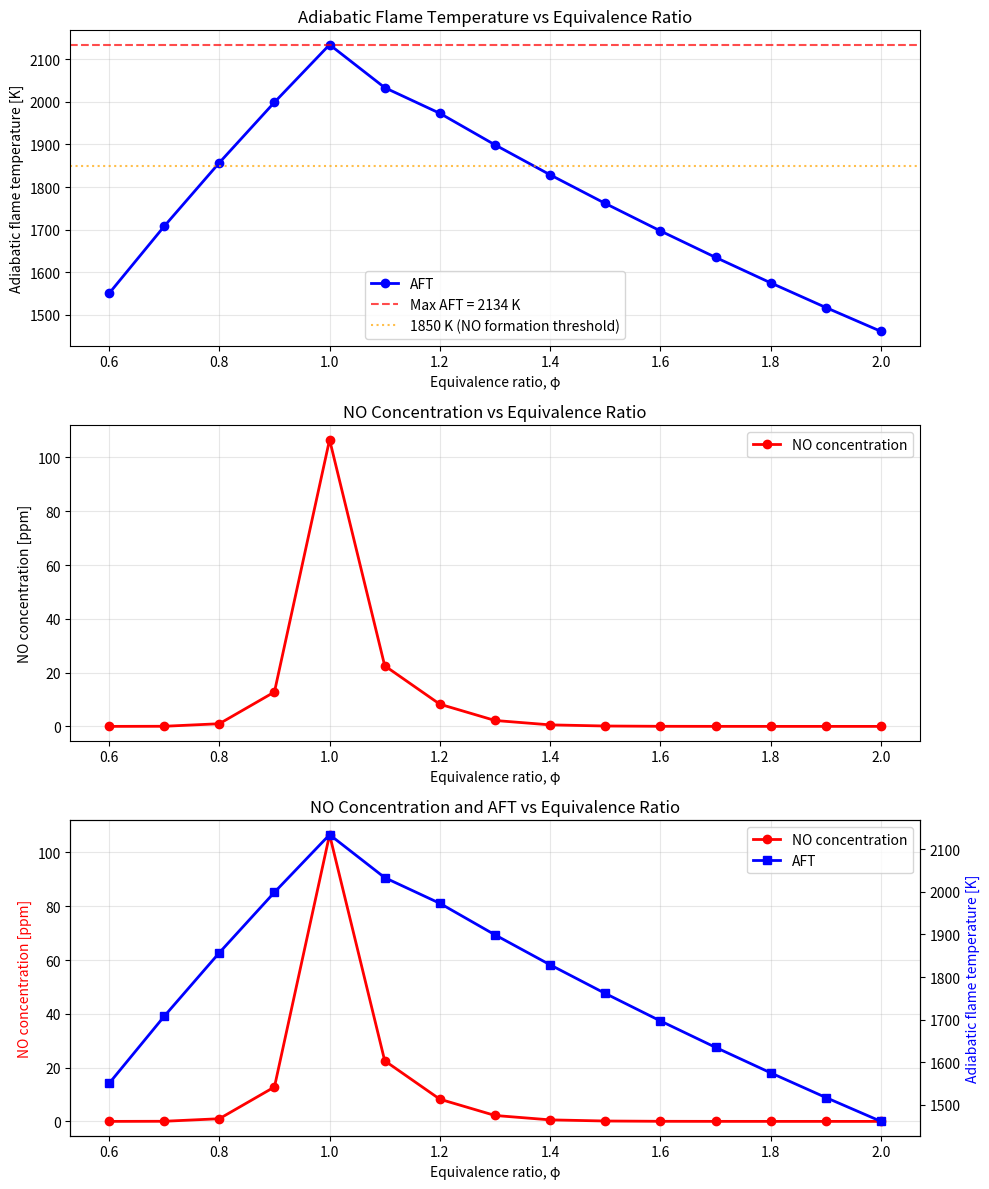

Source code (Python):
# NO concentration prediction using Zeldovich mechanism
# Exercise 5: Prediction of NO concentration at varying equivalence ratio

import numpy as np
import matplotlib.pyplot as plt
from scipy.optimize import fsolve

# Given data from previous assignment
Phi = np.array([0.6, 0.7, 0.8, 0.9, 1.0, 1.1, 1.2, 1.3, 1.4, 1.5, 1.6, 1.7, 1.8, 1.9, 2.0])
AFT = np.array([1550.43066213, 1707.93580174, 1857.09049583, 1998.88048322, 2134.07544956,
                2033.27743736, 1973.03478179, 1899.11353857, 1828.80502939, 1761.62669197,
                1697.19220524, 1635.19437898, 1575.38622149, 1517.5654539, 1461.56302568])

# Constants
R = 8.3145  # J/(mol·K)
P0 = 101325  # Pa
residence_time = 5e-3  # 5 ms in seconds
X_N2 = 0.79  # Initial mole fraction of N2
X_O2 = 0.21  # Initial mole fraction of O2
T_initial = 298  # K

def calculate_equilibrium_constant(T):
    """Calculate equilibrium constant for O2 ⇌ 2O reaction"""
    theta = T / 1000
    a1, a2, a3, a4, a5, a6 = 6.434, -0.2755, 0.02396, -0.111e-2, 0.8258, -25.80
    
    log10_Kp = a1 + a2*theta + a3*theta**2 + a4*theta**3 + a5*np.log(theta) + a6/theta
    Kp = 10**log10_Kp
    return Kp

def calculate_rate_constants(T):
    """Calculate forward rate constants for Zeldovich mechanism"""
    # Convert from cm³/(mol·s) to m³/(mol·s) by multiplying by 1e-6
    k2f = 1.8e14 * np.exp(-318000/(R*T)) * 1e-6  # m³/(mol·s)
    k3f = 9.0e9 * np.exp(-27000/(R*T)) * 1e-6    # m³/(mol·s)
    return k2f, k3f

def calculate_species_concentrations(phi, T):
    """Calculate molar concentrations of species at equilibrium"""
    # For methane combustion: CH4 + 2(O2 + 3.76N2) → CO2 + 2H2O + 7.52N2
    # At stoichiometric: 1 mol CH4 + 2 mol O2 + 7.52 mol N2
    
    # Calculate mole fractions after combustion (simplified approach)
    # Assuming complete combustion and using initial air composition
    
    # Molar concentration conversion: [species] = X_species * P / (R * T)
    total_pressure = P0  # Assuming constant pressure
    
    # For simplification, using initial air composition scaled by temperature
    # In real combustion, these would change based on equilibrium calculations
    conc_N2 = X_N2 * total_pressure / (R * T)  # mol/m³
    conc_O2 = X_O2 * total_pressure / (R * T)  # mol/m³
    
    return conc_N2, conc_O2

def calculate_NO_concentration(phi, T):
    """Calculate NO concentration using Zeldovich mechanism"""
    if T < 1000:  # NO formation negligible at low temperatures
        return 0.0
    
    # Get rate constants
    k2f, k3f = calculate_rate_constants(T)
    
    # Get equilibrium constant
    Kp = calculate_equilibrium_constant(T)
    
    # Get species concentrations
    conc_N2, conc_O2 = calculate_species_concentrations(phi, T)
    
    # Calculate [O] from equilibrium: O2 ⇌ 2O
    # Kp = [O]² / [O2] * (P0 / (R*T))
    # [O] = sqrt(Kp * [O2] * P0 / (R*T))
    conc_O = np.sqrt(Kp * conc_O2 * P0 / (R * T))
    
    # Calculate NO formation rate using equation (11)
    # d[NO]/dt = 2 * k2f * sqrt(Kp * P0 / (R*T)) * [N2] * [O2]^(1/2)
    dNO_dt = 2 * k2f * np.sqrt(Kp * P0 / (R * T)) * conc_N2 * np.sqrt(conc_O2)
    
    # Calculate NO concentration after residence time
    NO_conc = dNO_dt * residence_time  # mol/m³
    
    return NO_conc

def convert_to_ppm(NO_conc, T):
    """Convert NO concentration from mol/m³ to ppm"""
    # Total molar concentration at temperature T
    total_conc = P0 / (R * T)  # mol/m³
    
    # Mole fraction
    X_NO = NO_conc / total_conc
    
    # Convert to ppm
    NO_ppm = X_NO * 1e6
    
    return NO_ppm

# Calculate NO concentrations for all equivalence ratios
NO_concentrations = []
NO_ppm_values = []

for i, (phi, T) in enumerate(zip(Phi, AFT)):
    NO_conc = calculate_NO_concentration(phi, T)
    NO_ppm = convert_to_ppm(NO_conc, T)
    
    NO_concentrations.append(NO_conc)
    NO_ppm_values.append(NO_ppm)
    
    print(f"φ = {phi:.1f}, T = {T:.1f} K, NO = {NO_ppm:.2f} ppm")

NO_concentrations = np.array(NO_concentrations)
NO_ppm_values = np.array(NO_ppm_values)

# Create plots
fig, (ax1, ax2, ax3) = plt.subplots(3, 1, figsize=(10, 12))

# Plot 1: Adiabatic Flame Temperature
ax1.plot(Phi, AFT, 'b-o', linewidth=2, markersize=6, label='AFT')
ax1.axhline(y=max(AFT), color='r', linestyle='--', alpha=0.7, label=f'Max AFT = {max(AFT):.0f} K')
ax1.axhline(y=1850, color='orange', linestyle=':', alpha=0.7, label='1850 K (NO formation threshold)')
ax1.set_xlabel('Equivalence ratio, φ')
ax1.set_ylabel('Adiabatic flame temperature [K]')
ax1.set_title('Adiabatic Flame Temperature vs Equivalence Ratio')
ax1.grid(True, alpha=0.3)
ax1.legend()

# Plot 2: NO concentration in ppm
ax2.plot(Phi, NO_ppm_values, 'r-o', linewidth=2, markersize=6, label='NO concentration')
ax2.set_xlabel('Equivalence ratio, φ')
ax2.set_ylabel('NO concentration [ppm]')
ax2.set_title('NO Concentration vs Equivalence Ratio')
ax2.grid(True, alpha=0.3)
ax2.legend()

# Plot 3: Combined plot showing both AFT and NO
ax3_temp = ax3.twinx()

line1 = ax3.plot(Phi, NO_ppm_values, 'r-o', linewidth=2, markersize=6, label='NO concentration')
line2 = ax3_temp.plot(Phi, AFT, 'b-s', linewidth=2, markersize=6, label='AFT')

ax3.set_xlabel('Equivalence ratio, φ')
ax3.set_ylabel('NO concentration [ppm]', color='r')
ax3_temp.set_ylabel('Adiabatic flame temperature [K]', color='b')
ax3.set_title('NO Concentration and AFT vs Equivalence Ratio')
ax3.grid(True, alpha=0.3)

# Combine legends
lines1, labels1 = ax3.get_legend_handles_labels()
lines2, labels2 = ax3_temp.get_legend_handles_labels()
ax3.legend(lines1 + lines2, labels1 + labels2, loc='upper right')

plt.tight_layout()
plt.show()

# Analysis and comments
print("\n" + "="*60)
print("ANALYSIS OF RESULTS")
print("="*60)

print(f"\nTemperature range for significant NO formation:")
print(f"- Threshold temperature: ~1850 K")
print(f"- Maximum AFT: {max(AFT):.1f} K at φ = {Phi[np.argmax(AFT)]:.1f}")
print(f"- Maximum NO: {max(NO_ppm_values):.2f} ppm at φ = {Phi[np.argmax(NO_ppm_values)]:.1f}")

print(f"\nKey observations:")
print(f"- NO formation is negligible below 1850 K")
print(f"- Peak NO formation occurs near stoichiometric conditions")
print(f"- NO decreases with increasing φ due to lower oxygen availability")
print(f"- NO also decreases with decreasing φ due to lower temperatures")

# Find equivalence ratios where AFT > 1850 K
high_temp_indices = AFT > 1850
print(f"\nEquivalence ratios with AFT > 1850 K:")
for phi, aft, no_ppm in zip(Phi[high_temp_indices], AFT[high_temp_indices], NO_ppm_values[high_temp_indices]):
    print(f"  φ = {phi:.1f}: AFT = {aft:.1f} K, NO = {no_ppm:.2f} ppm")